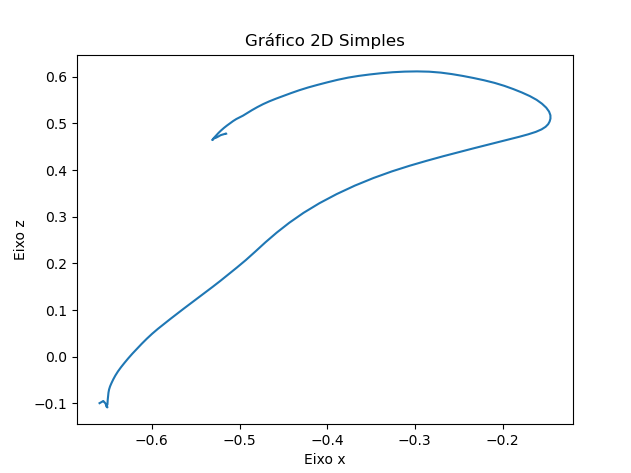

The data file committed next to this chart (first rows):
X, Y, Z
-0.6596, 0.2325, -0.09937
-0.658, 0.2325, -0.09767
-0.6565, 0.2325, -0.09608
-0.6557, 0.2325, -0.09511
-0.6555, 0.2325, -0.09472
-0.6554, 0.2325, -0.0948
-0.655, 0.2325, -0.0954
-0.6545, 0.2325, -0.09648
-0.6538, 0.2325, -0.09793
-0.6531, 0.2325, -0.09952
-0.6527, 0.2325, -0.1009
-0.6525, 0.2325, -0.1021
-0.6521, 0.2325, -0.1036
-0.6514, 0.2325, -0.1056
-0.6508, 0.2325, -0.1073
-0.6506, 0.2325, -0.1082
-0.6508, 0.2325, -0.1084
-0.6512, 0.2325, -0.1078
-0.6517, 0.2325, -0.1067
-0.6518, 0.2325, -0.1057
-0.6515, 0.2325, -0.1049
-0.651, 0.2325, -0.1038
-0.6506, 0.2325, -0.102
-0.6506, 0.2325, -0.09938
-0.6505, 0.2325, -0.0961
-0.6503, 0.2325, -0.09244
-0.6501, 0.2325, -0.08801
-0.6499, 0.2325, -0.08282
-0.6495, 0.2325, -0.07687
-0.6488, 0.2325, -0.07028
-0.6476, 0.2325, -0.06338
-0.646, 0.2325, -0.05612
-0.644, 0.2325, -0.04828
-0.6416, 0.2325, -0.04
-0.6387, 0.2325, -0.03133
-0.6352, 0.2325, -0.02243
-0.6312, 0.2325, -0.01307
-0.6269, 0.2325, -0.003244
-0.6221, 0.2325, 0.006846
-0.617, 0.2325, 0.01726
-0.6115, 0.2325, 0.02789
-0.6058, 0.2325, 0.03869
-0.5996, 0.2325, 0.04949
-0.593, 0.2325, 0.06008
-0.586, 0.2325, 0.07058
-0.5788, 0.2325, 0.08126
-0.5713, 0.2325, 0.09213
-0.5636, 0.2325, 0.1032
-0.5556, 0.2325, 0.1145
-0.5473, 0.2325, 0.126
-0.539, 0.2325, 0.1378
-0.5305, 0.2325, 0.1501
-0.5217, 0.2325, 0.1629
-0.5126, 0.2325, 0.1765
-0.503, 0.2325, 0.1913
-0.4927, 0.2325, 0.2074
-0.482, 0.2325, 0.2254
-0.4704, 0.2325, 0.2454
-0.4575, 0.2325, 0.2662
-0.4432, 0.2325, 0.2873
... 89 more rows
